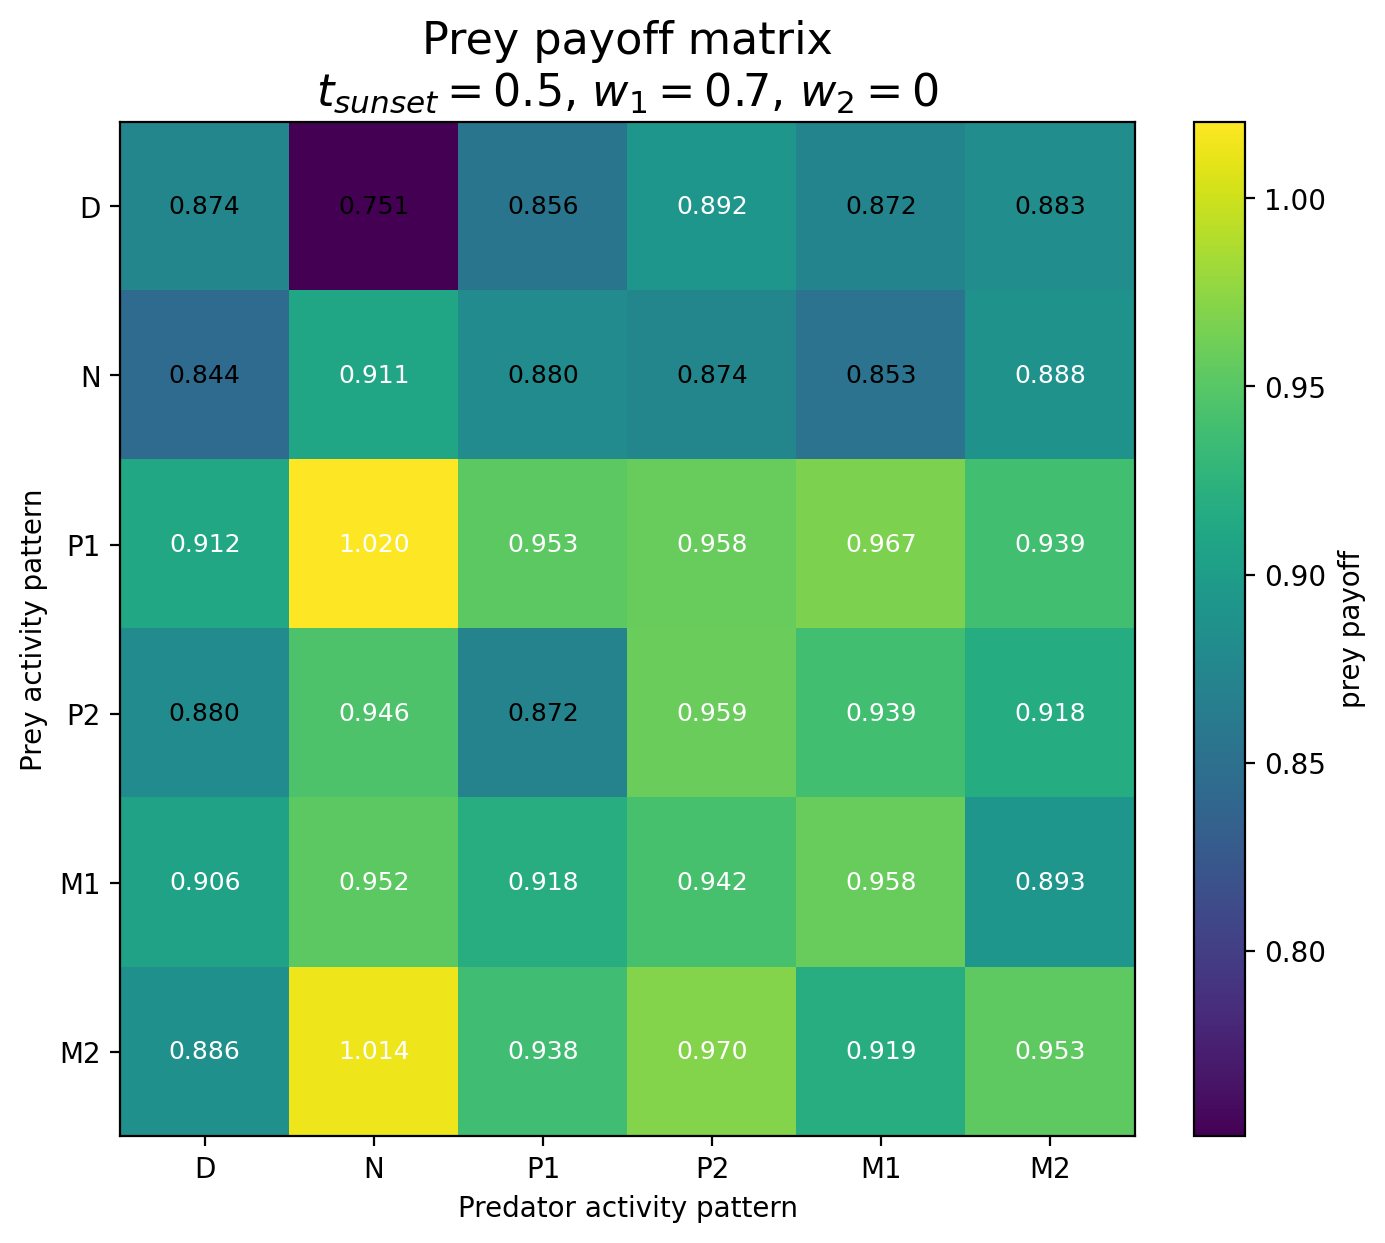

The table this chart was drawn from, first rows:
Prey / Predator, D, N, P1, P2, M1, M2
D, 0.874, 0.7508, 0.8557, 0.8922, 0.8722, 0.8827
N, 0.8445, 0.9108, 0.8804, 0.874, 0.8531, 0.8881
P1, 0.9118, 1.02, 0.9527, 0.9577, 0.9671, 0.9391
P2, 0.8805, 0.9455, 0.8715, 0.9586, 0.939, 0.9178
M1, 0.9064, 0.9521, 0.9184, 0.9421, 0.9577, 0.8927
M2, 0.8857, 1.014, 0.9377, 0.9703, 0.9192, 0.953
